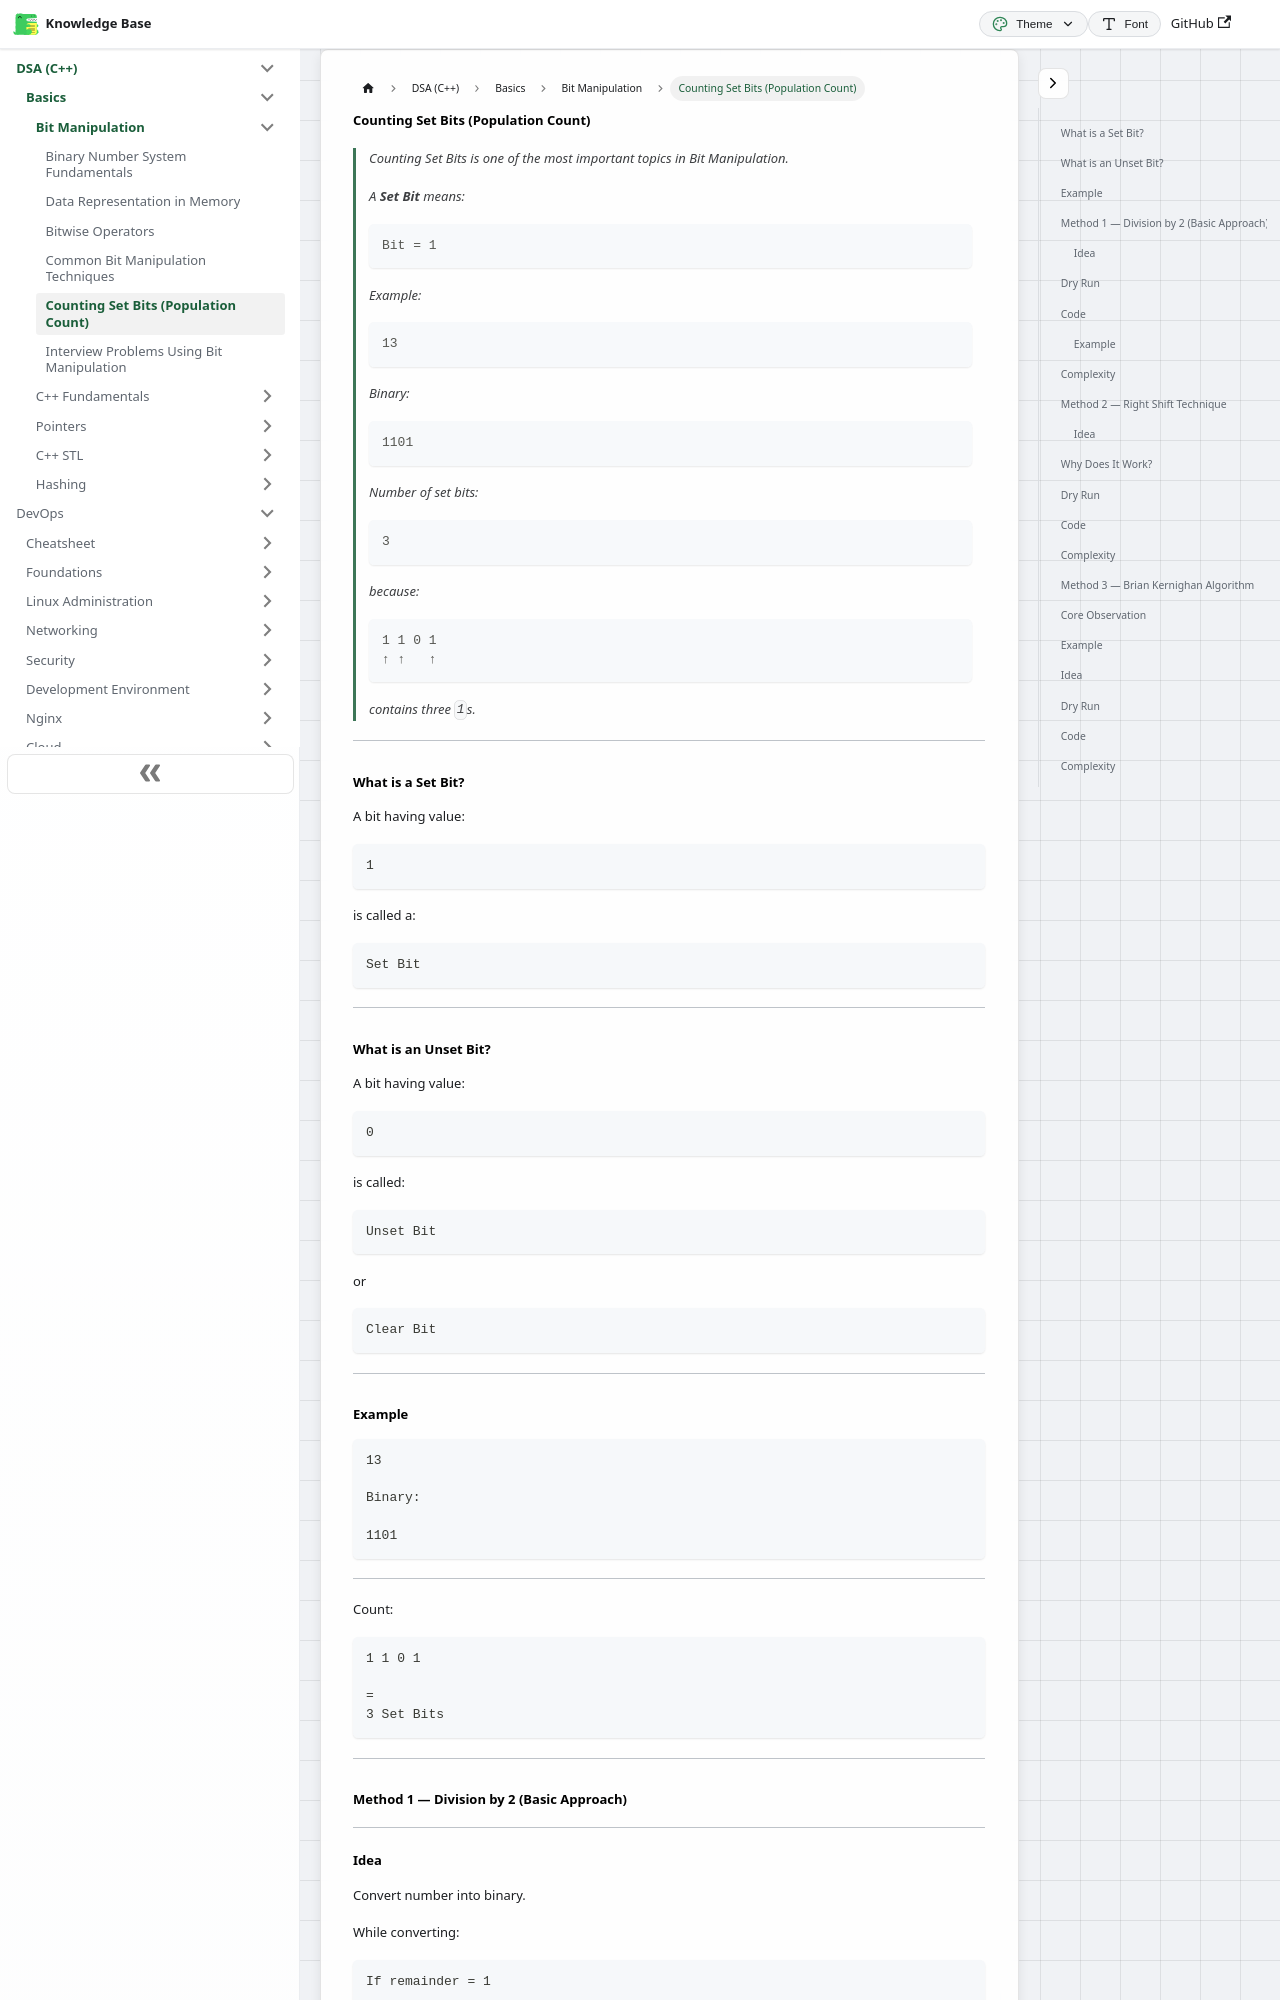

repository: codingsapienss/notes · page: docs/dsa/Basics/bit-manipulation/part5.html · generator: docusaurus

---
sidebar_label: 'Counting Set Bits (Population Count)'
sidebar_position: 5
---

# Counting Set Bits (Population Count)

> Counting Set Bits is one of the most important topics in Bit Manipulation.
>
> A **Set Bit** means:
>
> ```text
> Bit = 1
> ```
>
> Example:
>
> ```text
> 13
> ```
>
> Binary:
>
> ```text
> 1101
> ```
>
> Number of set bits:
>
> ```text
> 3
> ```
>
> because:
>
> ```text
> 1 1 0 1
> ↑ ↑   ↑
> ```
>
> contains three `1`s.

---

## What is a Set Bit?

A bit having value:

```text
1
```

is called a:

```text
Set Bit
```

---

## What is an Unset Bit?

A bit having value:

```text
0
```

is called:

```text
Unset Bit
```

or

```text
Clear Bit
```

---

## Example

```text
13

Binary:

1101
```

---

Count:

```text
1 1 0 1

=
3 Set Bits
```

---
